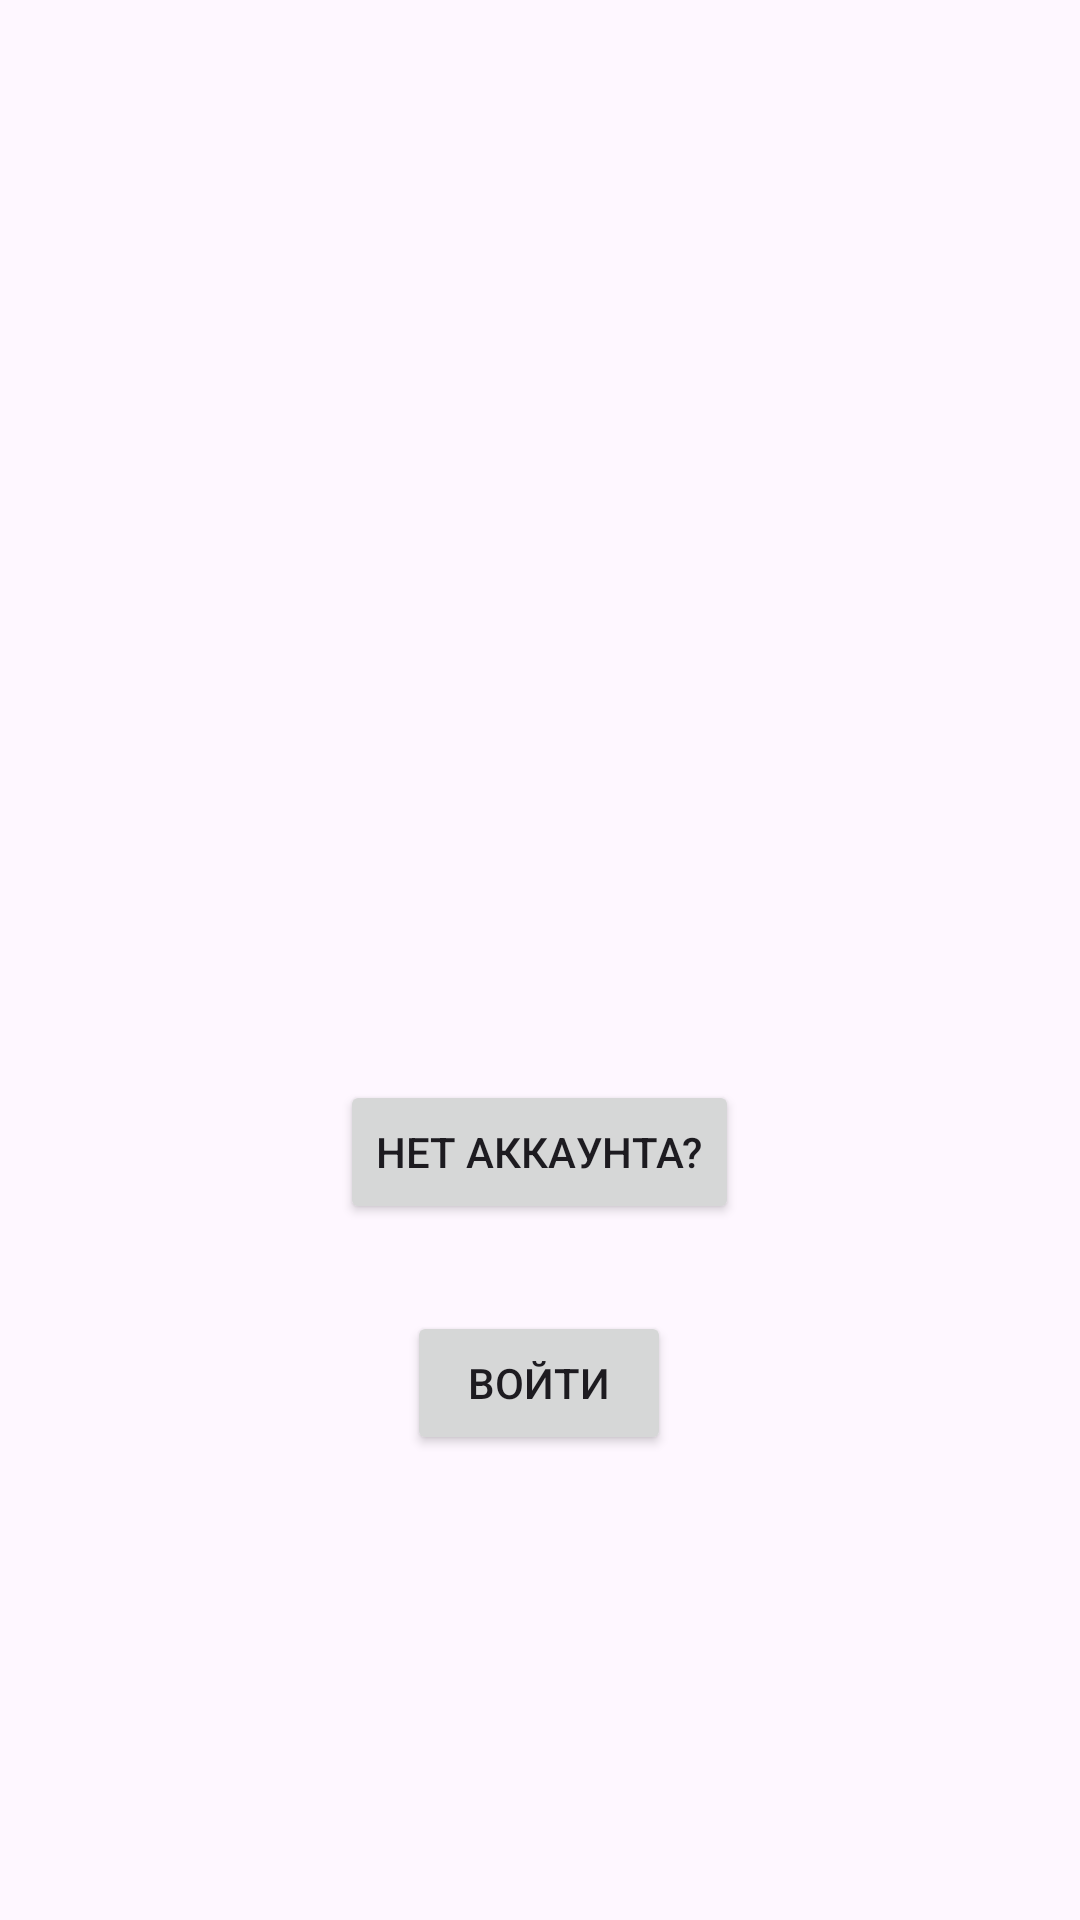

Layout XML and referenced resources for this Android screen:
<!-- AndroidManifest.xml: application theme Theme.Mobapp -->
<!-- res/layout/authorization.xml -->
<?xml version="1.0" encoding="utf-8"?>
<androidx.constraintlayout.widget.ConstraintLayout xmlns:android="http://schemas.android.com/apk/res/android"
    xmlns:app="http://schemas.android.com/apk/res-auto"
    xmlns:tools="http://schemas.android.com/tools"
    android:layout_width="match_parent"
    android:layout_height="match_parent"
    tools:context=".AuthorizationActivity">

    <ImageView
        android:id="@+id/imageView"
        android:layout_width="wrap_content"
        android:layout_height="wrap_content"
        android:layout_marginStart="141dp"
        android:layout_marginTop="38dp"
        android:layout_marginEnd="142dp"
        android:layout_marginBottom="565dp"
        android:contentDescription="@string/app_name"
        app:layout_constraintBottom_toBottomOf="parent"
        app:layout_constraintEnd_toEndOf="parent"
        app:layout_constraintStart_toStartOf="parent"
        app:layout_constraintTop_toTopOf="parent"
        app:srcCompat="@drawable/ic_launcher_background"
        tools:ignore="ImageContrastCheck" />

    <EditText
        android:id="@+id/editTextTextEmailAddress"
        android:layout_width="wrap_content"
        android:layout_height="wrap_content"
        android:layout_marginStart="99dp"
        android:layout_marginTop="247dp"
        android:layout_marginEnd="102dp"
        android:layout_marginBottom="439dp"
        android:ems="10"
        android:inputType="textEmailAddress"
        android:minHeight="48dp"
        app:layout_constraintBottom_toBottomOf="parent"
        app:layout_constraintEnd_toEndOf="parent"
        app:layout_constraintStart_toStartOf="parent"
        app:layout_constraintTop_toTopOf="parent" />

    <EditText
        android:id="@+id/editTextTextPassword"
        android:layout_width="wrap_content"
        android:layout_height="wrap_content"
        android:layout_marginStart="105dp"
        android:layout_marginTop="377dp"
        android:layout_marginEnd="96dp"
        android:layout_marginBottom="309dp"
        android:ems="10"
        android:inputType="textPassword"
        android:minHeight="48dp"
        app:layout_constraintBottom_toBottomOf="parent"
        app:layout_constraintEnd_toEndOf="parent"
        app:layout_constraintStart_toStartOf="parent"
        app:layout_constraintTop_toTopOf="parent" />

    <Button
        android:id="@+id/button"
        android:layout_width="wrap_content"
        android:layout_height="wrap_content"
        android:layout_gravity="center"
        android:layout_marginStart="78dp"
        android:layout_marginEnd="77dp"
        android:layout_marginBottom="232dp"
        android:text="Нет аккаунта?"
        app:layout_constraintBottom_toBottomOf="parent"
        app:layout_constraintEnd_toEndOf="parent"
        app:layout_constraintHorizontal_bias="0.491"
        app:layout_constraintStart_toStartOf="parent" />

    <TextView
        android:id="@+id/textView3"
        android:layout_width="wrap_content"
        android:layout_height="wrap_content"
        android:layout_marginStart="171dp"
        android:layout_marginTop="218dp"
        android:layout_marginEnd="182dp"
        android:layout_marginBottom="494dp"
        android:text="Имя пользователя"
        app:layout_constraintBottom_toBottomOf="parent"
        app:layout_constraintEnd_toEndOf="parent"
        app:layout_constraintStart_toStartOf="parent"
        app:layout_constraintTop_toTopOf="parent" />

    <TextView
        android:id="@+id/textView5"
        android:layout_width="wrap_content"
        android:layout_height="wrap_content"
        android:layout_marginStart="175dp"
        android:layout_marginTop="344dp"
        android:layout_marginEnd="178dp"
        android:layout_marginBottom="368dp"
        android:text="Пароль"
        app:layout_constraintBottom_toBottomOf="parent"
        app:layout_constraintEnd_toEndOf="parent"
        app:layout_constraintStart_toStartOf="parent"
        app:layout_constraintTop_toTopOf="parent" />

    <TextView
        android:id="@+id/textView6"
        android:layout_width="wrap_content"
        android:layout_height="wrap_content"
        android:layout_marginStart="186dp"
        android:layout_marginTop="176dp"
        android:layout_marginEnd="187dp"
        android:layout_marginBottom="536dp"
        android:text="Вход"
        android:textAllCaps="true"
        android:textStyle="bold"
        app:layout_constraintBottom_toBottomOf="parent"
        app:layout_constraintEnd_toEndOf="parent"
        app:layout_constraintStart_toStartOf="parent"
        app:layout_constraintTop_toTopOf="parent" />

    <Button
        android:id="@+id/button6"
        android:layout_width="wrap_content"
        android:layout_height="wrap_content"
        android:layout_marginStart="161dp"
        android:layout_marginTop="29dp"
        android:layout_marginEnd="162dp"
        android:text="Войти"
        app:layout_constraintEnd_toEndOf="parent"
        app:layout_constraintStart_toStartOf="parent"
        app:layout_constraintTop_toBottomOf="@+id/button" />

</androidx.constraintlayout.widget.ConstraintLayout>
<!-- resources referenced by this layout -->
<resources>
  <string name="app_name">mobapp</string>
  <style name="Theme.Mobapp" parent="Base.Theme.Mobapp" />
  <style name="Base.Theme.Mobapp" parent="Theme.Material3.DayNight.NoActionBar">
          
          
      </style>
</resources>
